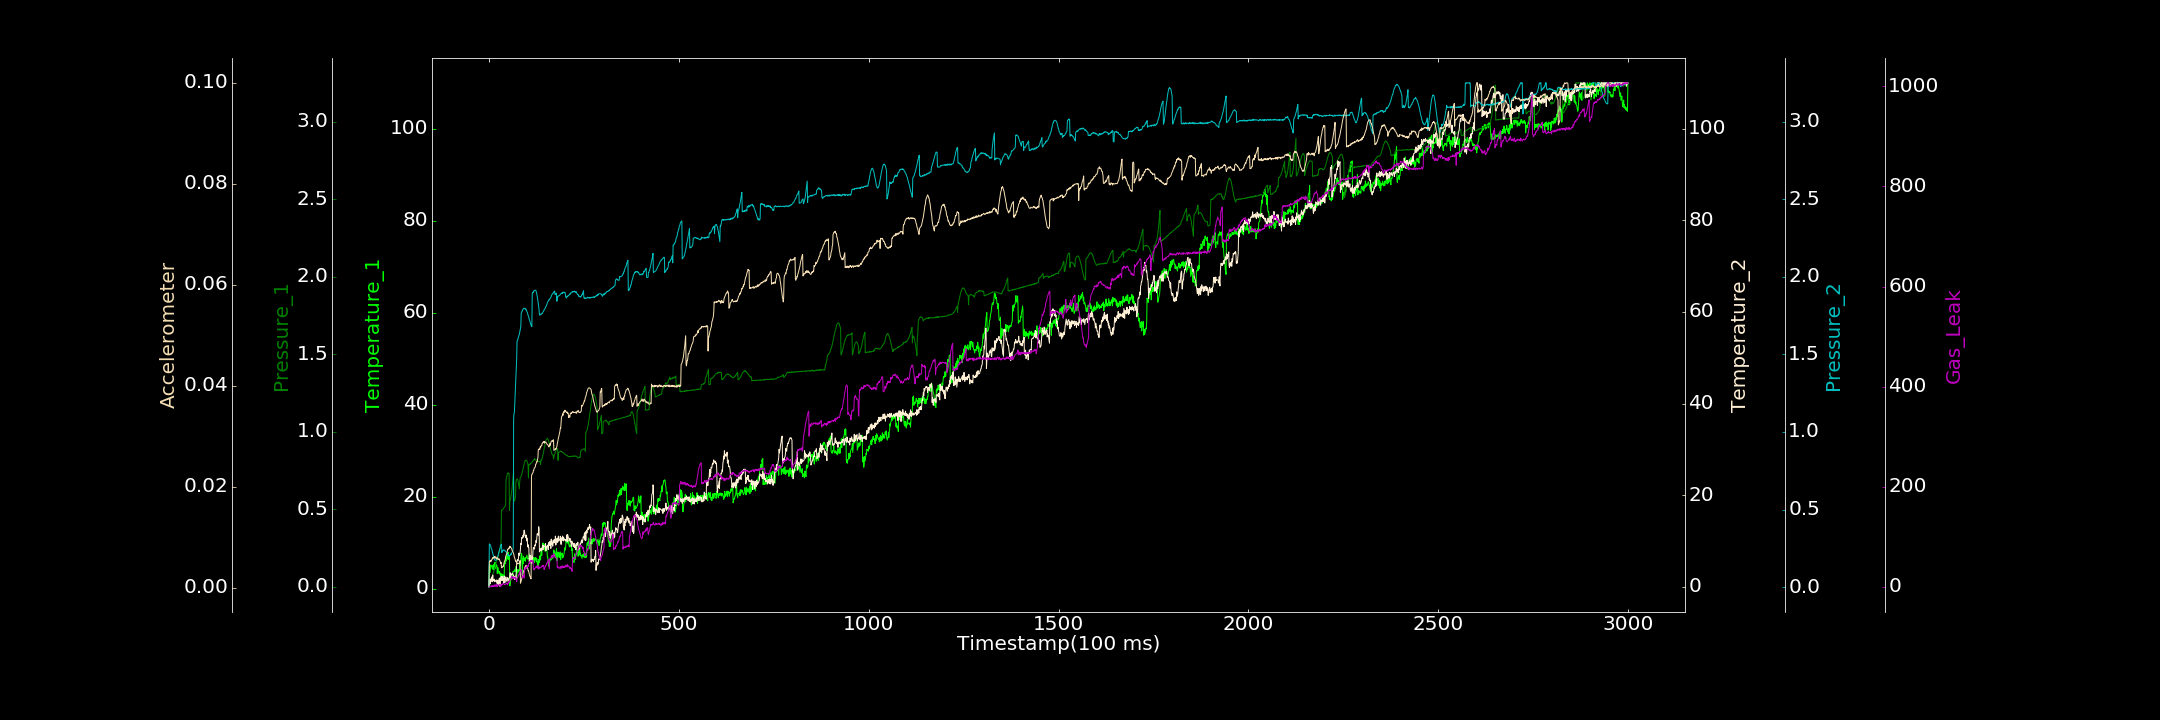

The data file committed next to this chart (first rows):
0.000000000, 0.453465002, 0.000000000, 0.000000000, 0.002219900, 0.000153557, 0.000000000
1, 4.88, 0.000000000, 1.674, 0.2789, 0.004893, 0.000000000
2, 5.321, 0.007185, 1.14, 0.2755, 0.005298, 0.000000000
3, 3.54, 0.01707, 0.6523, 0.274, 0.005105, 0.000000000
4, 4.443, 0.02645, 1.088, 0.2717, 0.00536, 0.000000000
5, 5.204, 0.03726, 1.732, 0.2619, 0.005404, 1.612
6, 4.893, 0.04331, 1.489, 0.2496, 0.005211, 0.000000000
7, 4.818, 0.05157, 2.136, 0.2466, 0.005504, 0.9037
8, 4.931, 0.05878, 1.096, 0.2357, 0.00551, 2.636
9, 4.38, 0.06935, 1.229, 0.2272, 0.005861, 0.7636
10, 5.048, 0.07682, 2.586, 0.2172, 0.005759, 2.796
11, 4.195, 0.08723, 1.258, 0.2076, 0.005987, 0.9187
12, 5.3, 0.09368, 1.485, 0.2001, 0.005904, 0.000000000
13, 5.126, 0.1026, 1.585, 0.1912, 0.005825, 0.7041
14, 4.124, 0.11, 1.676, 0.18, 0.005878, 3.69
15, 5.019, 0.1237, 1.093, 0.1789, 0.006165, 3.914
16, 5.82, 0.1266, 1.183, 0.1727, 0.005863, 0.5699
17, 4.48, 0.135, 1.258, 0.1732, 0.005879, 0.9705
18, 5.292, 0.1465, 1.281, 0.1729, 0.006098, 1.215
19, 4.832, 0.1542, 1.474, 0.1727, 0.00581, 5.086
20, 5.218, 0.163, 1.022, 0.1801, 0.005689, 2.298
21, 5.032, 0.1702, 1.494, 0.1811, 0.005764, 0.000000000
22, 3.365, 0.1766, 0.6009, 0.1862, 0.00593, 0.6931
23, 4.678, 0.186, 1.309, 0.1942, 0.005632, 2.296
24, 4.495, 0.1954, 1.273, 0.2036, 0.005589, 3.983
25, 3.708, 0.2046, 0.4503, 0.2159, 0.005701, 3.365
26, 3.805, 0.2118, 1.462, 0.2254, 0.005538, 2.976
27, 3.317, 0.2236, 1.799, 0.233, 0.005691, 3.8
28, 3.768, 0.2296, 1.905, 0.2429, 0.005498, 4.897
29, 3.526, 0.2383, 0.1072, 0.2478, 0.005241, 5.328
30, 2.961, 0.255, 1.53, 0.2664, 0.00511, 0.5475
31, 3.363, 0.2567, 1.677, 0.2705, 0.004793, 0.8415
32, 2.361, 0.3115, 2.236, 0.2734, 0.004992, 4.07
33, 3.227, 0.4959, 1.399, 0.2774, 0.003954, 3.475
34, 2.113, 0.4933, 1.405, 0.2226, 0.003923, 4.515
35, 3.232, 0.4961, 2.234, 0.2296, 0.003969, 3.843
36, 2.4, 0.4983, 1.993, 0.2342, 0.0041, 6.594
37, 2.162, 0.5005, 1.354, 0.2341, 0.004263, 6.234
38, 3.027, 0.5027, 1.641, 0.241, 0.004205, 5.709
39, 2.878, 0.5076, 0.7426, 0.2384, 0.004516, 5.743
40, 2.709, 0.5119, 2.333, 0.2368, 0.004979, 4.516
41, 5.147, 0.5146, 1.287, 0.2377, 0.0052, 4.674
42, 5.653, 0.5174, 0.9172, 0.2376, 0.005339, 4.215
43, 5.489, 0.5243, 1.313, 0.2317, 0.005625, 4.642
44, 6.607, 0.5247, 2.149, 0.2295, 0.006106, 4.93
45, 6.035, 0.6899, 2.094, 0.2296, 0.006393, 6.537
46, 6.939, 0.702, 1.46, 0.2218, 0.006612, 7.347
47, 6.538, 0.715, 1.194, 0.2216, 0.006664, 6.057
48, 7.698, 0.7234, 1.237, 0.2178, 0.007055, 7.798
49, 6.508, 0.73, 2.05, 0.2146, 0.007573, 4.416
50, 7.001, 0.7346, 1.825, 0.2051, 0.007503, 7.117
51, 7.901, 0.7345, 1.588, 0.2081, 0.007754, 7.019
52, 6.377, 0.7308, 1.365, 0.2003, 0.007701, 10.17
53, 7.17, 0.731, 1.916, 0.2026, 0.007915, 8.639
54, 6.509, 0.4928, 2.004, 0.2044, 0.007806, 11.2
55, 0.638, 0.5507, 2.422, 0.2009, 0.0082, 11.85
56, 1.349, 0.5589, 3.077, 0.2041, 0.008001, 13.81
57, 2.3, 0.5669, 1.919, 0.2128, 0.008034, 15.94
58, 1.947, 0.5824, 2.161, 0.2157, 0.007911, 17.81
59, 2.473, 0.5982, 2.804, 0.2108, 0.007785, 19.65
60, 2.541, 0.6166, 2.774, 0.2215, 0.007665, 18.46
... 2,939 more rows
